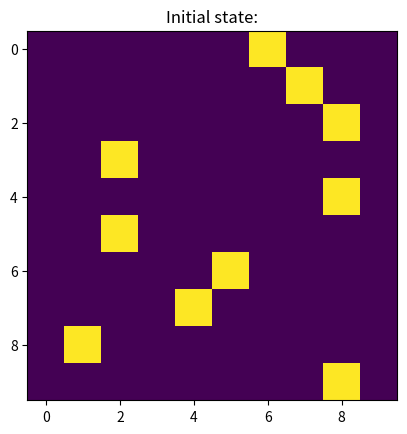
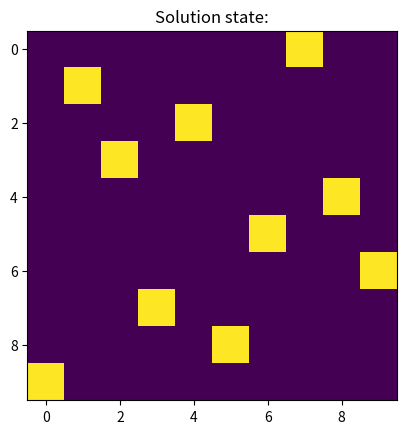

Write Python code to recreate these figures, in order. (Note: this script raises an exception after producing the figures.)
# %%
import math
import numpy as np
import random as rnd
import matplotlib.pyplot as plt


# %%
class SearchAlgorithms:
    def stochasticHillClimbing(problem, stuckIterations=10):
        current = problem.initialState()
        oldNeighbor = current.copy()
        stuck = 0
        while True:
            # Obtain best neighbor state from current one
            neighbor = problem.bestNeighbor(current)
            # print(neighbor, current, '|', problem.stateValue(neighbor), problem.stateValue(current))

            # Check if it's stuck in an infinite loop
            if np.array_equal(neighbor, oldNeighbor):
                stuck += 1
            else:
                stuck = 0

            # Return state if it's stuck in a maximum (local or global) or in a loop
            if problem.stateValue(neighbor) < problem.stateValue(current) or stuck > stuckIterations:
                # problem.printState(current)
                return current

            oldNeighbor = current.copy()
            current = neighbor.copy()

    def hillClimbingWithRandomRestart(problem, iterations=25):
        bestSolution = SearchAlgorithms.stochasticHillClimbing(problem)
        bestValue = problem.stateValue(bestSolution)
        for i in range(iterations):
            # Obtain solution from stochastic hill climbing
            solution = SearchAlgorithms.stochasticHillClimbing(problem)

            # If solution is better than the best one
            solutionValue = problem.stateValue(solution)
            if solutionValue > bestValue:
                bestSolution = solution.copy()
                bestValue = solutionValue

        # Return best solution state after iterations
        problem.printState(bestSolution, 'Solution state:')
        return bestSolution

    def simulatedAnnealing(problem, schedule):
        current = problem.initialState()
        t = 0
        while True:
            t += 1
            T = schedule(t)

            if T == 0:
                problem.printState(current, 'Solution state:')
                return current

            neighbor = problem.randomNeighbor(current)
            deltaE = problem.stateValue(neighbor) - problem.stateValue(current)

            # print(deltaE, math.exp(deltaE/T), T)
            if deltaE > 0 or rnd.random() <= math.exp(deltaE/T):
                current = neighbor.copy()

    def schedule(time):
        return 100 * 0.9**time


# %%
class NQueens:
    def __init__(self, N):
        self.maxValue = 0
        # self.state = np.array([i for i in range(1, N+1)])
        # np.random.shuffle(self.state)
        self.state = np.array([rnd.randint(1, N) for i in range(N)])
        self.printState(self.state, 'Initial state:')

    def printState(self, state, msg=''):
        # print(msg, state, '|', self.stateValue(state))

        # Build matrix to plot
        board = np.array([[1 if j+1 == state[i] else 0 for j in range(len(state))] for i in range(len(state))])
        plt.figure()
        plt.title(msg)
        plt.imshow(board)
        # plt.axis(False)

        plt.show()

    def initialState(self):
        # Always return the same start state
        return self.state

    def randomNeighbor(self, state):
        col = rnd.randint(0, len(state)-1)
        row = state[col]

        newRow = rnd.randint(1, len(state))
        while newRow == row:
            newRow = rnd.randint(1, len(state))

        state[col] = newRow
        return state.copy()

    def bestNeighbor(self, state):
        bestState = state.copy()

        # Change the first queen to guarantee that the bestState will always be different than the original state
        bestState[0] = len(state)+1 - bestState[0]

        bestValue = self.stateValue(bestState)

        # Randomize order to find the best neighbor
        cols = np.array([i for i in range(len(state))])
        np.random.shuffle(cols)

        for col in cols:
            newState = state.copy()
            for row in range(1, len(state)+1):
                if row != state[col]:
                    # Move queen
                    newState[col] = row

                    # If the new state is better than the current best
                    newValue = self.stateValue(newState)
                    if newValue > bestValue:
                        bestState = newState.copy()
                        bestValue = newValue

        return bestState

    def stateValue(self, state):
        value = 0
        for i in range(len(state) - 1):
            for j in range(i+1, len(state)):
                if state[j] == state[i] or abs(state[j] - state[i]) == j - i:
                    value += 1

        value *= -1
        return value


# %%
class TravellingSalesman:
    def __init__(self, N, size=100):
        self.cities = np.array([], dtype=int)

        for i in range(N):
            # Check that every city is different
            city = [rnd.randint(0, size), rnd.randint(0, size)]
            while city in self.cities:
                city = [rnd.randint(0, size), rnd.randint(0, size)]

            self.cities = np.append(self.cities, city)
            self.cities = np.reshape(self.cities, (i+1, 2))

        self.printState(self.cities, 'Cities:', False)

    def printState(self, state, msg='', showPath=True):
        # print(msg, state, '|', self.stateValue(state))

        plt.figure()
        plt.title(msg)

        if showPath:
            plt.plot(*zip(*state), 'o-')
            for i in range(len(state)-1):
                plt.annotate(f'  {i+1}', (state[i][0], state[i][1]))
        else:
            plt.plot(*zip(*state), 'o')

        plt.show()

    def initialState(self):
        # Always return the same cities with different order
        np.random.shuffle(self.cities)

        length = len(self.cities)
        state = np.append(self.cities, self.cities[0])
        state = np.reshape(state, (length+1, 2))

        return state

    def distanceBetweenCities(self, city1, city2):
        # Obtain distance between two cities
        return math.sqrt((city1[0] - city2[0])**2 + (city1[1] - city2[1])**2)

    def randomNeighbor(self, state):
        midState = state[:-1]

        # Choose two random cities
        choices = np.array([i for i in range(len(midState))])
        np.random.shuffle(choices)

        index = rnd.randint(0, len(midState) - 1)
        city1Index = choices[index]
        city2Index = choices[len(midState)-1 - index]

        # Swap cities
        tempCity = midState[city1Index].copy()
        midState[city1Index] = midState[city2Index].copy()
        midState[city2Index] = tempCity

        state[len(state)-1] = state[0]
        return state.copy()

    def bestNeighbor(self, state):
        bestState = state.copy()

        bestMidState = bestState[:-1]

        # Swap second two cities to guarantee that the bestState will always be different than the original state
        tempCity = bestMidState[1].copy()
        bestMidState[1] = bestMidState[2].copy()
        bestMidState[2] = tempCity

        bestValue = self.stateValue(bestState)

        # Randomize order to find the best neighbor
        indexes = np.array([i for i in range(len(bestMidState) - 1)])
        np.random.shuffle(indexes)

        for i in indexes:
            for j in range(i+1, len(bestMidState)):
                newState = state.copy()
                newMidState = newState[:-1]

                # Swap cities
                tempCity = newMidState[i].copy()
                newMidState[i] = newMidState[j].copy()
                newMidState[j] = tempCity

                # If new state is better than the current best
                newState[len(newState)-1] = newState[0]
                newValue = self.stateValue(newState)
                if newValue > bestValue:
                    bestState = newState.copy()
                    bestValue = newValue

        return bestState

    def stateValue(self, state):
        totalDistance = 0
        for i in range(len(state)-1):
            totalDistance += self.distanceBetweenCities(state[i], state[i+1])

        totalDistance *= -1
        return totalDistance


# %%
SearchAlgorithms.hillClimbingWithRandomRestart(NQueens(10))


# %%
SearchAlgorithms.hillClimbingWithRandomRestart(TravellingSalesman(20))


# %%
# SearchAlgorithms.simulatedAnnealing(TravellingSalesman(10), SearchAlgorithms.schedule)
